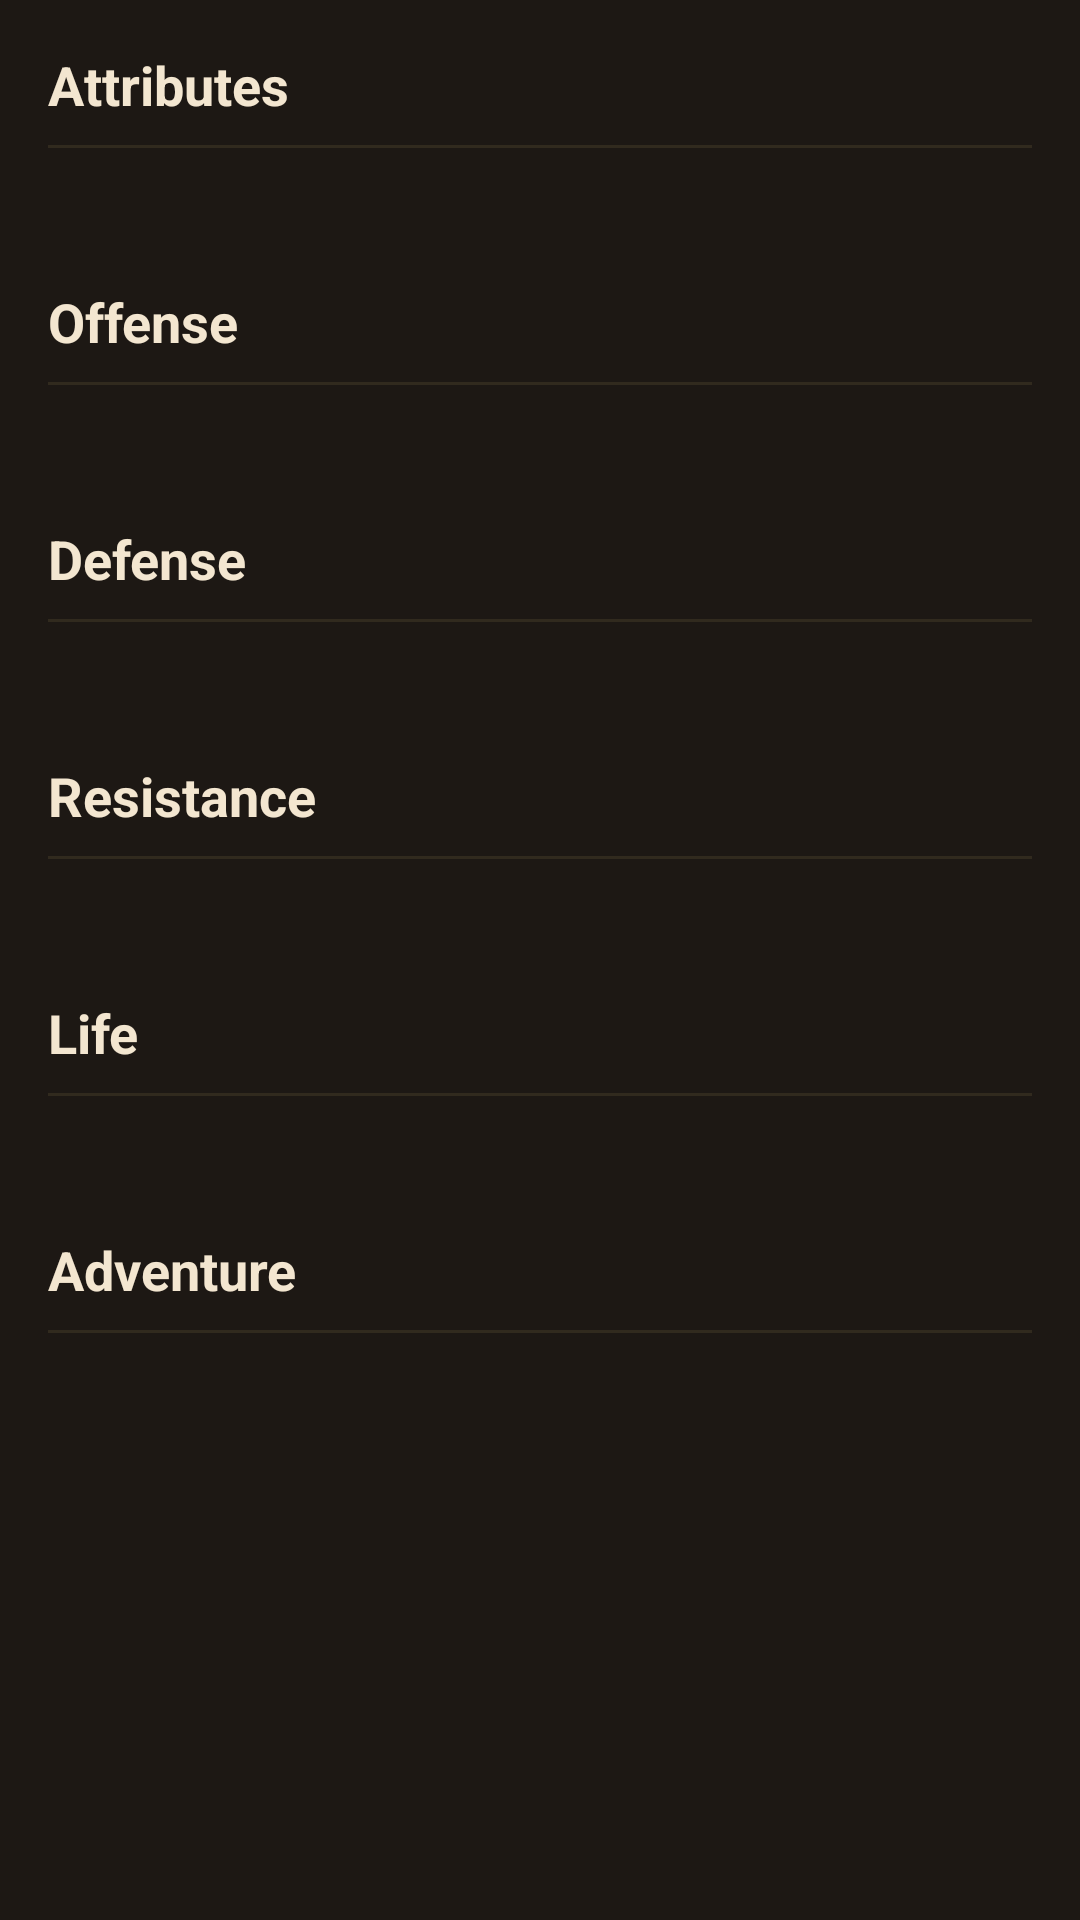

Layout XML and referenced resources for this Android screen:
<!-- AndroidManifest.xml: application theme AppTheme -->
<!-- res/layout/fragment_hero_stat.xml -->
<?xml version="1.0" encoding="utf-8"?>
<ScrollView xmlns:android="http://schemas.android.com/apk/res/android"
            android:layout_width="match_parent"
            android:layout_height="match_parent"
            android:background="#1d1814">

    <RelativeLayout
        android:id="@+id/hero_stat_layout"
        android:layout_width="match_parent"
        android:layout_height="wrap_content"
        android:background="#1d1814"
        android:padding="16dp">

        <TextView
            android:id="@+id/hero_stat_ability_title"
            android:layout_width="wrap_content"
            android:layout_height="wrap_content"
            android:text="@string/attributes"
            android:textColor="#f3e6d0"
            android:textSize="18sp"
            android:textStyle="bold"/>

        <View
            android:id="@+id/hero_stat_ability_divider"
            android:layout_width="match_parent"
            android:layout_height="1dp"
            android:layout_below="@+id/hero_stat_ability_title"
            android:layout_marginTop="8dp"
            android:background="#312a1e"/>

        <TextView
            android:id="@+id/hero_stat_ability_name"
            android:layout_width="wrap_content"
            android:layout_height="wrap_content"
            android:layout_below="@+id/hero_stat_ability_divider"
            android:layout_marginTop="8dp"
            android:textColor="#a99877"
            android:textSize="16sp"/>

        <TextView
            android:id="@+id/hero_stat_ability_value"
            android:layout_width="wrap_content"
            android:layout_height="wrap_content"
            android:layout_alignParentRight="true"
            android:layout_below="@+id/hero_stat_ability_divider"
            android:layout_marginTop="8dp"
            android:gravity="right"
            android:textColor="#a99877"
            android:textSize="16sp"/>

        <TextView
            android:id="@+id/hero_stat_attack_title"
            android:layout_width="wrap_content"
            android:layout_height="wrap_content"
            android:layout_below="@+id/hero_stat_ability_value"
            android:layout_marginTop="16dp"
            android:text="@string/offense"
            android:textColor="#f3e6d0"
            android:textSize="18sp"
            android:textStyle="bold"/>

        <View
            android:id="@+id/hero_stat_attack_divider"
            android:layout_width="match_parent"
            android:layout_height="1dp"
            android:layout_below="@+id/hero_stat_attack_title"
            android:layout_marginTop="8dp"
            android:background="#312a1e"/>

        <TextView
            android:id="@+id/hero_stat_attack_name"
            android:layout_width="wrap_content"
            android:layout_height="wrap_content"
            android:layout_below="@+id/hero_stat_attack_divider"
            android:layout_marginTop="8dp"
            android:textColor="#a99877"
            android:textSize="16sp"/>

        <TextView
            android:id="@+id/hero_stat_attack_value"
            android:layout_width="wrap_content"
            android:layout_height="wrap_content"
            android:layout_alignParentRight="true"
            android:layout_below="@+id/hero_stat_attack_divider"
            android:layout_marginTop="8dp"
            android:gravity="right"
            android:textColor="#a99877"
            android:textSize="16sp"/>

        <TextView
            android:id="@+id/hero_stat_defense_title"
            android:layout_width="wrap_content"
            android:layout_height="wrap_content"
            android:layout_below="@+id/hero_stat_attack_value"
            android:layout_marginTop="16dp"
            android:text="@string/defense"
            android:textColor="#f3e6d0"
            android:textSize="18sp"
            android:textStyle="bold"/>

        <View
            android:id="@+id/hero_stat_defense_divider"
            android:layout_width="match_parent"
            android:layout_height="1dp"
            android:layout_below="@+id/hero_stat_defense_title"
            android:layout_marginTop="8dp"
            android:background="#312a1e"/>

        <TextView
            android:id="@+id/hero_stat_defense_name"
            android:layout_width="wrap_content"
            android:layout_height="wrap_content"
            android:layout_below="@+id/hero_stat_defense_divider"
            android:layout_marginTop="8dp"
            android:textColor="#a99877"
            android:textSize="16sp"/>

        <TextView
            android:id="@+id/hero_stat_defense_value"
            android:layout_width="wrap_content"
            android:layout_height="wrap_content"
            android:layout_alignParentRight="true"
            android:layout_below="@+id/hero_stat_defense_divider"
            android:layout_marginTop="8dp"
            android:gravity="right"
            android:textColor="#a99877"
            android:textSize="16sp"/>

        <TextView
            android:id="@+id/hero_stat_resist_title"
            android:layout_width="wrap_content"
            android:layout_height="wrap_content"
            android:layout_below="@+id/hero_stat_defense_value"
            android:layout_marginTop="16dp"
            android:text="@string/resistance"
            android:textColor="#f3e6d0"
            android:textSize="18sp"
            android:textStyle="bold"/>

        <View
            android:id="@+id/hero_stat_resist_divider"
            android:layout_width="match_parent"
            android:layout_height="1dp"
            android:layout_below="@+id/hero_stat_resist_title"
            android:layout_marginTop="8dp"
            android:background="#312a1e"/>

        <TextView
            android:id="@+id/hero_stat_resist_name"
            android:layout_width="wrap_content"
            android:layout_height="wrap_content"
            android:layout_below="@+id/hero_stat_resist_divider"
            android:layout_marginTop="8dp"
            android:textColor="#a99877"
            android:textSize="16sp"/>

        <TextView
            android:id="@+id/hero_stat_resist_value"
            android:layout_width="wrap_content"
            android:layout_height="wrap_content"
            android:layout_alignParentRight="true"
            android:layout_below="@+id/hero_stat_resist_divider"
            android:layout_marginTop="8dp"
            android:gravity="right"
            android:textColor="#a99877"
            android:textSize="16sp"/>

        <TextView
            android:id="@+id/hero_stat_vitality_title"
            android:layout_width="wrap_content"
            android:layout_height="wrap_content"
            android:layout_below="@+id/hero_stat_resist_value"
            android:layout_marginTop="16dp"
            android:text="@string/life"
            android:textColor="#f3e6d0"
            android:textSize="18sp"
            android:textStyle="bold"/>

        <View
            android:id="@+id/hero_stat_vitality_divider"
            android:layout_width="match_parent"
            android:layout_height="1dp"
            android:layout_below="@+id/hero_stat_vitality_title"
            android:layout_marginTop="8dp"
            android:background="#312a1e"/>

        <TextView
            android:id="@+id/hero_stat_vitality_name"
            android:layout_width="wrap_content"
            android:layout_height="wrap_content"
            android:layout_below="@+id/hero_stat_vitality_divider"
            android:layout_marginTop="8dp"
            android:textColor="#a99877"
            android:textSize="16sp"/>

        <TextView
            android:id="@+id/hero_stat_vitality_value"
            android:layout_width="wrap_content"
            android:layout_height="wrap_content"
            android:layout_alignParentRight="true"
            android:layout_below="@+id/hero_stat_vitality_divider"
            android:layout_marginTop="8dp"
            android:gravity="right"
            android:textColor="#a99877"
            android:textSize="16sp"/>

        <TextView
            android:id="@+id/hero_stat_adventure_title"
            android:layout_width="wrap_content"
            android:layout_height="wrap_content"
            android:layout_below="@+id/hero_stat_vitality_value"
            android:layout_marginTop="16dp"
            android:text="@string/adventure"
            android:textColor="#f3e6d0"
            android:textSize="18sp"
            android:textStyle="bold"/>

        <View
            android:id="@+id/hero_stat_adventure_divider"
            android:layout_width="match_parent"
            android:layout_height="1dp"
            android:layout_below="@+id/hero_stat_adventure_title"
            android:layout_marginTop="8dp"
            android:background="#312a1e"/>

        <TextView
            android:id="@+id/hero_stat_adventure_name"
            android:layout_width="wrap_content"
            android:layout_height="wrap_content"
            android:layout_below="@+id/hero_stat_adventure_divider"
            android:layout_marginTop="8dp"
            android:textColor="#a99877"
            android:textSize="16sp"/>

        <TextView
            android:id="@+id/hero_stat_adventure_value"
            android:layout_width="wrap_content"
            android:layout_height="wrap_content"
            android:layout_alignParentRight="true"
            android:layout_below="@+id/hero_stat_adventure_divider"
            android:layout_marginTop="8dp"
            android:gravity="right"
            android:textColor="#a99877"
            android:textSize="16sp"/>
    </RelativeLayout>

</ScrollView>
<!-- resources referenced by this layout -->
<resources>
  <string name="adventure">Adventure</string>
  <string name="attributes">Attributes</string>
  <string name="defense">Defense</string>
  <string name="life">Life</string>
  <string name="offense">Offense</string>
  <string name="resistance">Resistance</string>
  <style name="AppTheme" parent="Theme.AppCompat">
          
          <item name="colorPrimary">@color/colorPrimary</item>
          <item name="colorPrimaryDark">@color/colorPrimaryDark</item>
          <item name="colorAccent">@color/colorAccent</item>
          <item name="android:progressBarStyle">@style/D3Progress</item>
          <item name="progressBarStyle">@style/D3Progress</item>
          <item name="android:alertDialogTheme">@style/AppTheme.Dialog</item>
          <item name="alertDialogTheme">@style/AppTheme.Dialog</item>
  
          <item name="md_title_color">#f3e6d0</item>
      </style>
  <color name="colorPrimary">#ff171614</color>
  <color name="colorPrimaryDark">#000000</color>
  <color name="colorAccent">#ffad835a</color>
  <style name="D3Progress" parent="@android:style/Widget.ProgressBar">
          <item name="android:indeterminateDrawable">@drawable/d3_progress</item>
      </style>
  <style name="AppTheme.Dialog" parent="Theme.AppCompat.Dialog.Alert">
          <item name="colorPrimary">@color/colorPrimary</item>
          <item name="colorPrimaryDark">@color/colorPrimaryDark</item>
          <item name="colorAccent">@color/colorAccent</item>
          <item name="android:progressBarStyle">@style/D3Progress</item>
          <item name="progressBarStyle">@style/D3Progress</item>
          <item name="android:textColor">#f3e6d0</item>
          <item name="android:textColorPrimary">#757575</item>
      </style>
  <!-- drawable d3_progress: vector/xml drawable (drawable, 3534 chars, omitted) -->
</resources>
